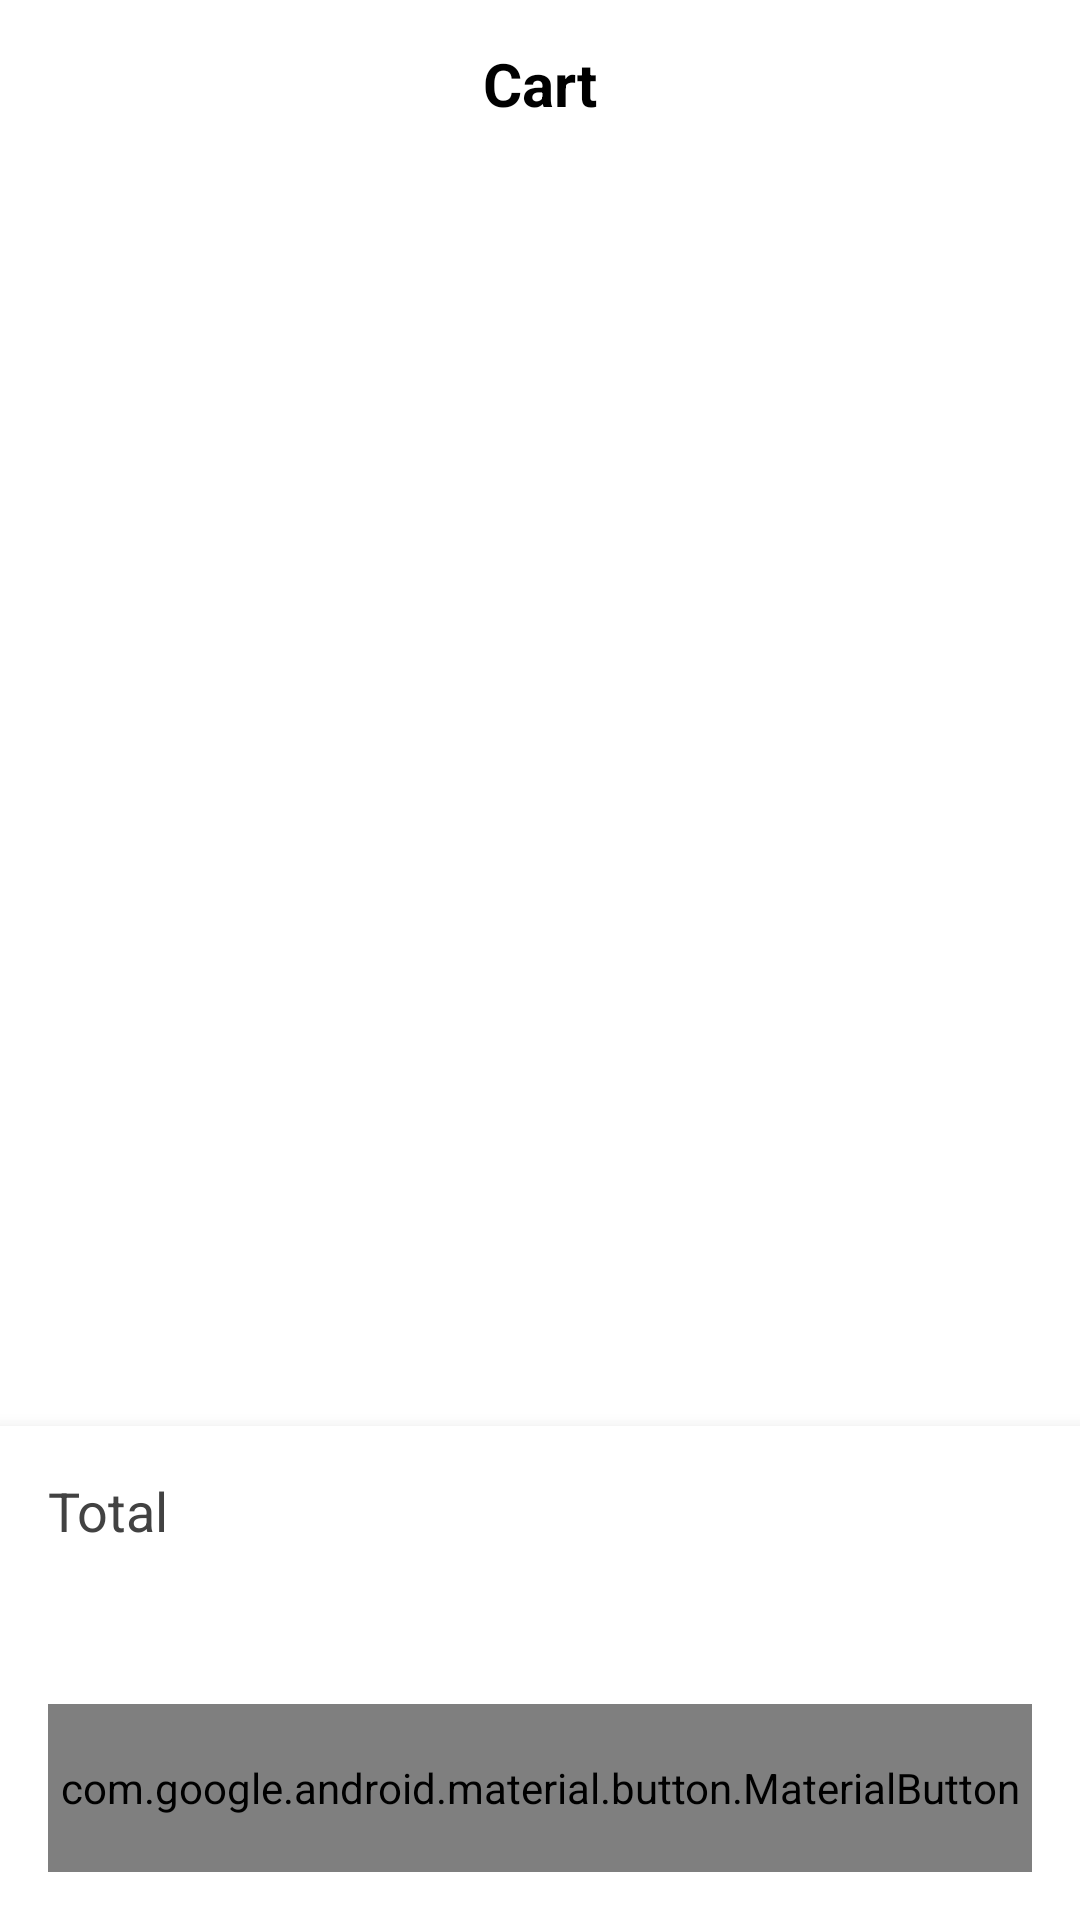

This screen was rendered from an Android layout file. Write that file and the resources it references.
<!-- AndroidManifest.xml: activity theme Theme.MyApplication -->
<!-- res/layout/activity_cart.xml -->
<?xml version="1.0" encoding="utf-8"?>
<androidx.constraintlayout.widget.ConstraintLayout
    xmlns:android="http://schemas.android.com/apk/res/android"
    xmlns:app="http://schemas.android.com/apk/res-auto"
    android:layout_width="match_parent"
    android:layout_height="match_parent"
    android:background="#FFFFFF">

    <com.google.android.material.appbar.AppBarLayout
        android:id="@+id/appBarLayout"
        android:layout_width="match_parent"
        android:layout_height="wrap_content"
        android:background="#FFFFFF"
        app:elevation="0dp"
        app:layout_constraintTop_toTopOf="parent">

        <androidx.appcompat.widget.Toolbar
            android:id="@+id/toolbar"
            android:layout_width="match_parent"
            android:layout_height="?attr/actionBarSize"
            android:background="#FFFFFF">

            <ImageButton
                android:id="@+id/backButton"
                android:layout_width="48dp"
                android:layout_height="48dp"
                android:background="?attr/selectableItemBackgroundBorderless"
                android:src="@drawable/ic_back"
                app:tint="#000000" />

            <TextView
                android:layout_width="wrap_content"
                android:layout_height="wrap_content"
                android:layout_gravity="center"
                android:text="Cart"
                android:textColor="#000000"
                android:textSize="20sp"
                android:textStyle="bold" />

        </androidx.appcompat.widget.Toolbar>

    </com.google.android.material.appbar.AppBarLayout>

    <androidx.recyclerview.widget.RecyclerView
        android:id="@+id/cartRecyclerView"
        android:layout_width="match_parent"
        android:layout_height="0dp"
        android:clipToPadding="false"
        android:padding="8dp"
        app:layout_constraintTop_toBottomOf="@id/appBarLayout"
        app:layout_constraintBottom_toTopOf="@id/totalLayout"/>

    <LinearLayout
        android:id="@+id/totalLayout"
        android:layout_width="match_parent"
        android:layout_height="wrap_content"
        android:orientation="vertical"
        android:padding="16dp"
        android:background="#FFFFFF"
        android:elevation="8dp"
        app:layout_constraintBottom_toBottomOf="parent">

        <TextView
            android:id="@+id/totalText"
            android:layout_width="match_parent"
            android:layout_height="wrap_content"
            android:text="Total"
            android:textSize="18sp"
            android:textColor="#424242"/>

        <TextView
            android:id="@+id/totalAmount"
            android:layout_width="match_parent"
            android:layout_height="wrap_content"
            android:layout_marginTop="4dp"
            android:textSize="24sp"
            android:textColor="#000000"
            android:textStyle="bold"/>

        <com.google.android.material.button.MaterialButton
            android:id="@+id/checkoutButton"
            android:layout_width="match_parent"
            android:layout_height="56dp"
            android:layout_marginTop="16dp"
            android:text="Checkout"
            android:textSize="16sp"
            app:backgroundTint="#000000"
            android:textColor="#FFFFFF"/>

    </LinearLayout>

</androidx.constraintlayout.widget.ConstraintLayout>
<!-- resources referenced by this layout -->
<resources>
  <style name="Theme.MyApplication" parent="Theme.MaterialComponents.DayNight.NoActionBar">
      
      <item name="colorPrimary">@color/primary</item>
      <item name="colorPrimaryVariant">@color/primary_dark</item>
      <item name="colorOnPrimary">@color/white</item>
      
      <item name="colorSecondary">@color/accent</item>
      <item name="colorSecondaryVariant">@color/accent_dark</item>
      <item name="colorOnSecondary">@color/white</item>
      
      <item name="android:statusBarColor">@color/primary_dark</item>
      
  
      
      <item name="android:windowLightStatusBar">false</item>
      <item name="android:windowLightNavigationBar">true</item>
      <item name="android:navigationBarColor">@color/white</item>
      <item name="android:windowBackground">@color/background</item>
      <item name="android:windowLayoutInDisplayCutoutMode">shortEdges</item>
      <item name="android:windowTranslucentStatus">false</item>
      <item name="android:windowTranslucentNavigation">false</item>
      <item name="android:fitsSystemWindows">true</item>
  
      
      <item name="bottomNavigationStyle">@style/Widget.App.BottomNavigation</item>
  
      
      <item name="textAppearanceHeadline1">@style/TextAppearance.App.ElegantTitle</item>
      <item name="textAppearanceHeadline2">@style/TextAppearance.App.Headline</item>
      <item name="textAppearanceHeadline3">@style/TextAppearance.App.Subtitle</item>
      <item name="textAppearanceBody1">@style/TextAppearance.App.Body</item>
      <item name="textAppearanceButton">@style/TextAppearance.App.Button</item>
  </style>
  <color name="primary">#000000</color>
  <color name="primary_dark">#1976D2</color>
  <color name="white">#FFFFFF</color>
  <color name="accent">#000000</color>
  <color name="accent_dark">#F50057</color>
  <color name="background">#FFFFFF</color>
  <style name="Widget.App.BottomNavigation" parent="Widget.MaterialComponents.BottomNavigationView">
      <item name="itemIconTint">@color/bottom_nav_item_color</item>
      <item name="itemTextColor">@color/bottom_nav_item_color</item>
      <item name="itemRippleColor">@color/ripple</item>
      <item name="elevation">8dp</item>
      <item name="backgroundTint">@color/white</item>
  </style>
  <color name="ripple">#1F000000</color>
</resources>
